Run: headless pygame with SDL's dummy video driver; simulated clock (each Clock.tick advances the game by its frame time, no real sleeping); random seed 0; keys injected as events and as key.get_pressed() state; no mouse input.
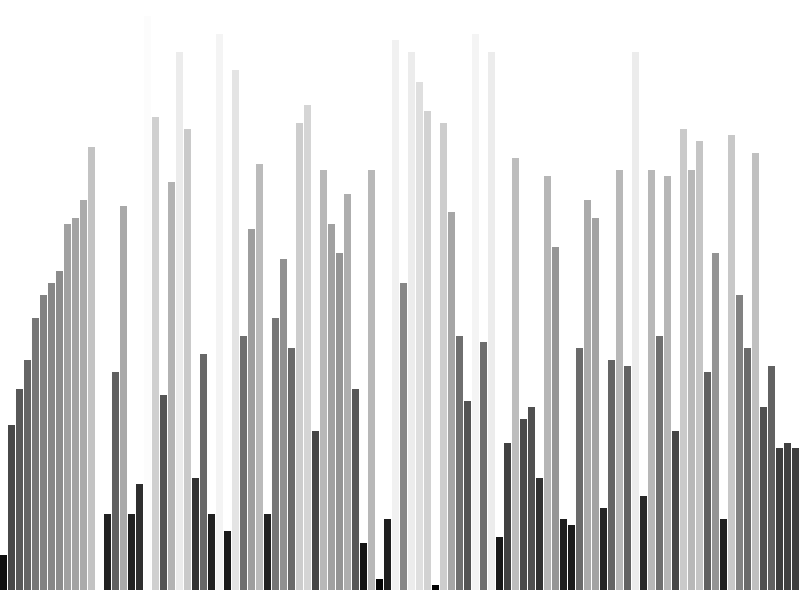
Frame 1 of 4 · flips 1–60 · no input
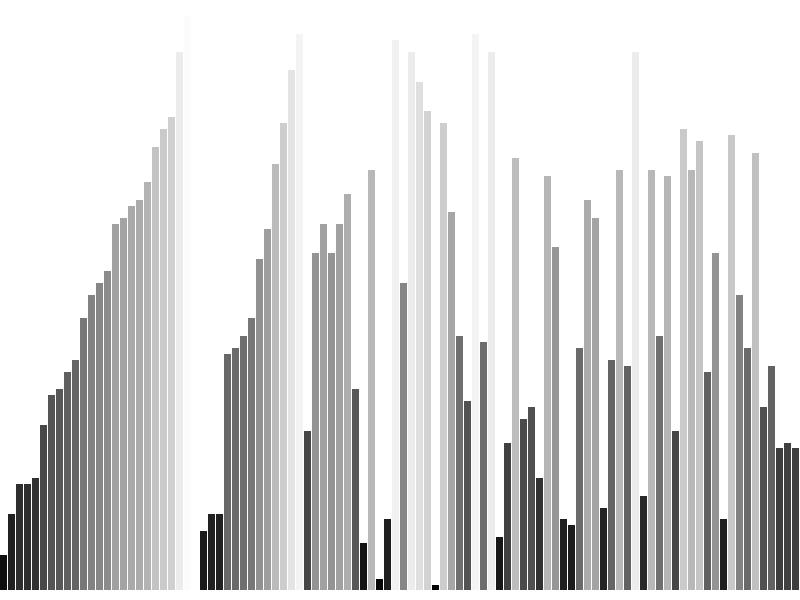
Frame 2 of 4 · flips 61–180 · tapped SPACE, RETURN · held RIGHT (→), D
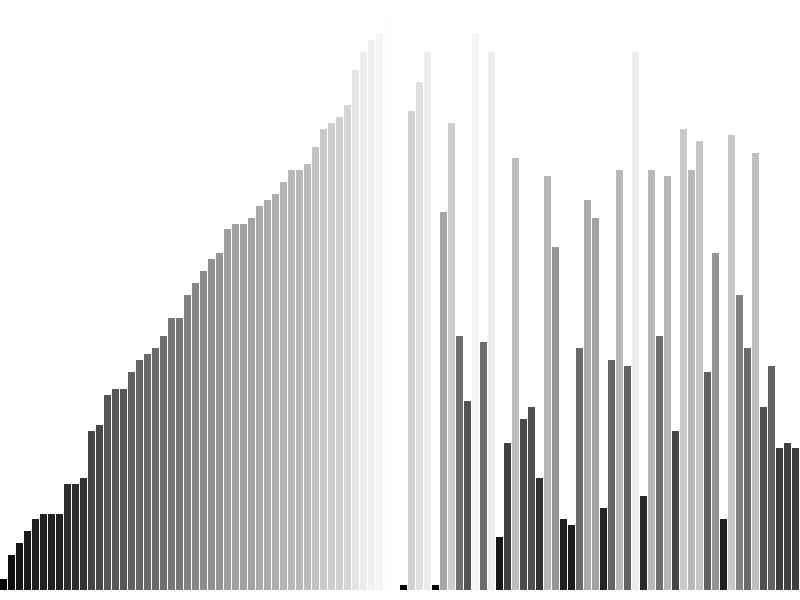
Frame 3 of 4 · flips 181–300 · held DOWN (↓), S
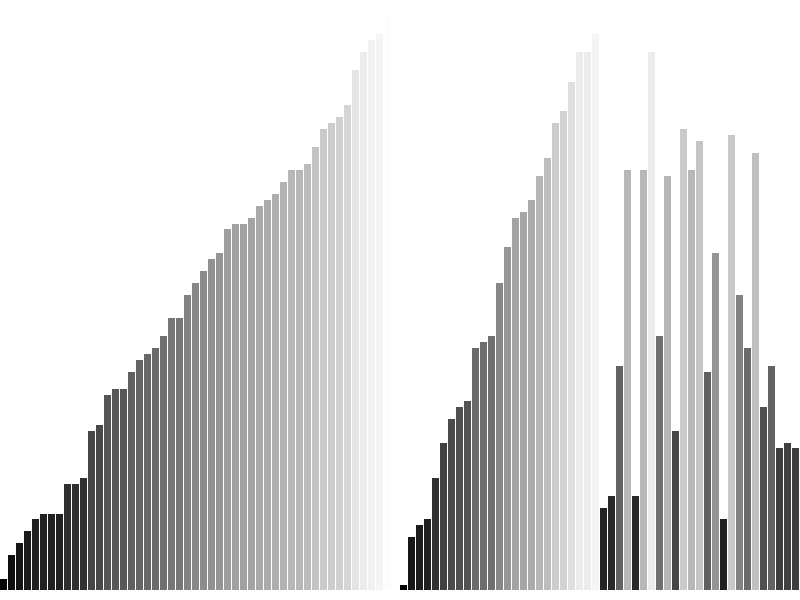
Frame 4 of 4 · flips 301–420 · held LEFT (←), A, UP (↑), W

The pygame program that drew these frames:

import pygame
import random

WIDTH, HEIGHT = 800, 600
BACKGROUND_COLOR = (255, 255, 255)
FPS = 120
SWAP_DELAY = 60

pygame.init()
screen = pygame.display.set_mode((WIDTH, HEIGHT))
pygame.display.set_caption("Сортировка слиянием")
clock = pygame.time.Clock()


def merge(arr, colors, left, mid, right):
    n1 = mid - left + 1
    n2 = right - mid

    L = arr[left:mid + 1]
    R = arr[mid + 1:right + 1]

    L_colors = colors[left:mid + 1]
    R_colors = colors[mid + 1:right + 1]

    i = j = 0
    k = left

    while i < n1 and j < n2:
        if L[i] <= R[j]:
            arr[k] = L[i]
            colors[k] = get_color(L[i])
            i += 1
        else:
            arr[k] = R[j]
            colors[k] = get_color(R[j])
            j += 1
        yield k
        k += 1

    while i < n1:
        arr[k] = L[i]
        colors[k] = get_color(L[i])
        yield k
        i += 1
        k += 1

    while j < n2:
        arr[k] = R[j]
        colors[k] = get_color(R[j])
        yield k
        j += 1
        k += 1


def merge_sort(arr, colors, left, right):
    if left < right:
        mid = (left + right) // 2

        yield from merge_sort(arr, colors, left, mid)
        yield from merge_sort(arr, colors, mid + 1, right)

        yield from merge(arr, colors, left, mid, right)


def get_color(value):
    gray_value = int((value / max_value) * 255)
    return (gray_value, gray_value, gray_value)


def draw_bars(arr, colors):
    screen.fill(BACKGROUND_COLOR)
    bar_width = WIDTH // len(arr)

    for i in range(len(arr)):
        color = colors[i]
        bar_height = int((arr[i] / max_value) * (HEIGHT - 20))

        pygame.draw.rect(screen,
                         color,
                         (i * bar_width, HEIGHT - bar_height - 10, bar_width - 1, bar_height))

    pygame.display.flip()


def main():
    global max_value
    array_size = 100
    array = [random.randint(1, 100) for _ in range(array_size)]

    max_value = max(array)
    colors = [get_color(value) for value in array]

    sorting_generator = merge_sort(array, colors, 0, len(array) - 1)

    running = True
    while running:
        for event in pygame.event.get():
            if event.type == pygame.QUIT:
                running = False

        try:
            indices_to_highlight = next(sorting_generator)
            draw_bars(array, colors)

            pygame.time.delay(SWAP_DELAY)

            clock.tick(FPS)
        except StopIteration:
            draw_bars(array, colors)
            running = False

    pygame.quit()


if __name__ == "__main__":
    main()
